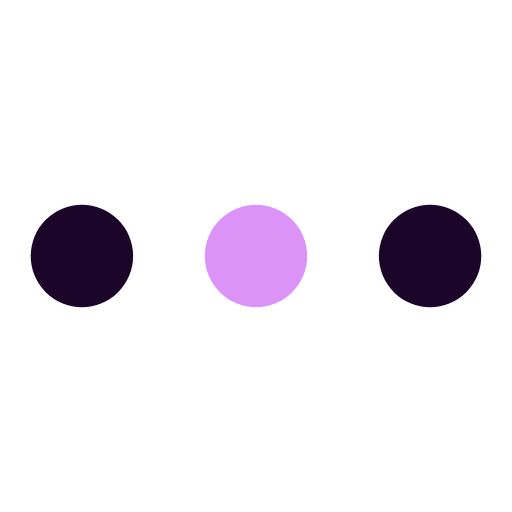
t = 0.00 s
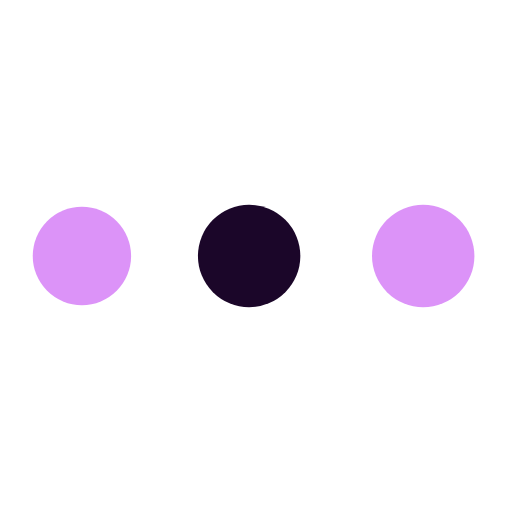
t = 0.19 s
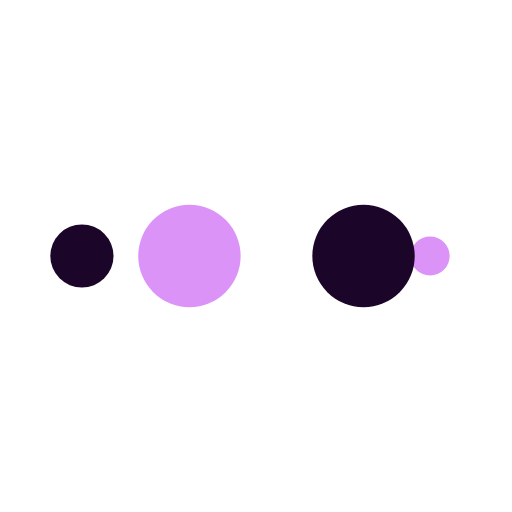
t = 0.31 s
t = 0.50 s: frame unchanged from t = 0.00 s, image omitted
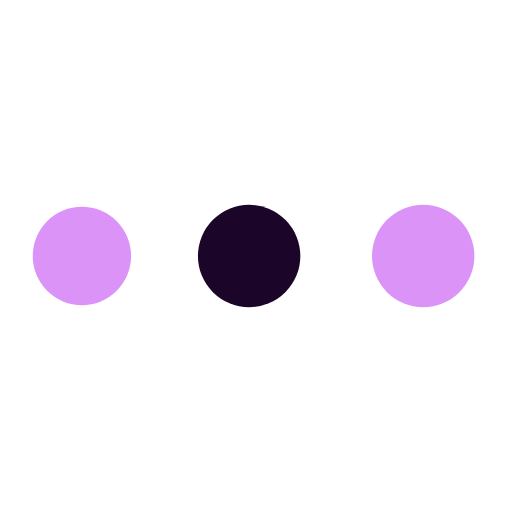
t = 0.69 s
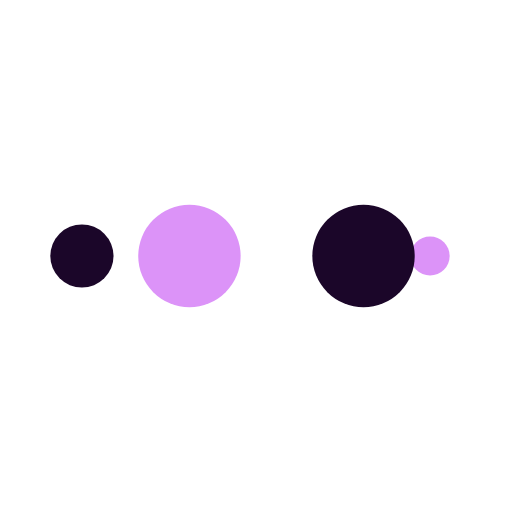
t = 0.81 s

The animated SVG that drew these frames (rendered in a browser with its animation timeline set to each time). Animation: 10 SMIL elements (animate=10); one cycle of 1.00 s, repeats indefinitely.

<svg xmlns="http://www.w3.org/2000/svg" viewBox="0 0 100 100" preserveAspectRatio="xMidYMid" width="200" height="200" style="shape-rendering: auto; display: block; background: transparent;" xmlns:xlink="http://www.w3.org/1999/xlink"><g><circle fill="#1b0629" r="10" cy="50" cx="84">
    <animate begin="0s" keySplines="0 0.5 0.5 1" values="10;0" keyTimes="0;1" calcMode="spline" dur="0.25s" repeatCount="indefinite" attributeName="r"></animate>
    <animate begin="0s" values="#1b0629;#dc93f8;#1b0629;#dc93f8;#1b0629" keyTimes="0;0.25;0.5;0.75;1" calcMode="discrete" dur="1s" repeatCount="indefinite" attributeName="fill"></animate>
</circle><circle fill="#1b0629" r="10" cy="50" cx="16">
  <animate begin="0s" keySplines="0 0.5 0.5 1;0 0.5 0.5 1;0 0.5 0.5 1;0 0.5 0.5 1" values="0;0;10;10;10" keyTimes="0;0.25;0.5;0.75;1" calcMode="spline" dur="1s" repeatCount="indefinite" attributeName="r"></animate>
  <animate begin="0s" keySplines="0 0.5 0.5 1;0 0.5 0.5 1;0 0.5 0.5 1;0 0.5 0.5 1" values="16;16;16;50;84" keyTimes="0;0.25;0.5;0.75;1" calcMode="spline" dur="1s" repeatCount="indefinite" attributeName="cx"></animate>
</circle><circle fill="#dc93f8" r="10" cy="50" cx="50">
  <animate begin="-0.25s" keySplines="0 0.5 0.5 1;0 0.5 0.5 1;0 0.5 0.5 1;0 0.5 0.5 1" values="0;0;10;10;10" keyTimes="0;0.25;0.5;0.75;1" calcMode="spline" dur="1s" repeatCount="indefinite" attributeName="r"></animate>
  <animate begin="-0.25s" keySplines="0 0.5 0.5 1;0 0.5 0.5 1;0 0.5 0.5 1;0 0.5 0.5 1" values="16;16;16;50;84" keyTimes="0;0.25;0.5;0.75;1" calcMode="spline" dur="1s" repeatCount="indefinite" attributeName="cx"></animate>
</circle><circle fill="#1b0629" r="10" cy="50" cx="84">
  <animate begin="-0.5s" keySplines="0 0.5 0.5 1;0 0.5 0.5 1;0 0.5 0.5 1;0 0.5 0.5 1" values="0;0;10;10;10" keyTimes="0;0.25;0.5;0.75;1" calcMode="spline" dur="1s" repeatCount="indefinite" attributeName="r"></animate>
  <animate begin="-0.5s" keySplines="0 0.5 0.5 1;0 0.5 0.5 1;0 0.5 0.5 1;0 0.5 0.5 1" values="16;16;16;50;84" keyTimes="0;0.25;0.5;0.75;1" calcMode="spline" dur="1s" repeatCount="indefinite" attributeName="cx"></animate>
</circle><circle fill="#dc93f8" r="10" cy="50" cx="16">
  <animate begin="-0.75s" keySplines="0 0.5 0.5 1;0 0.5 0.5 1;0 0.5 0.5 1;0 0.5 0.5 1" values="0;0;10;10;10" keyTimes="0;0.25;0.5;0.75;1" calcMode="spline" dur="1s" repeatCount="indefinite" attributeName="r"></animate>
  <animate begin="-0.75s" keySplines="0 0.5 0.5 1;0 0.5 0.5 1;0 0.5 0.5 1;0 0.5 0.5 1" values="16;16;16;50;84" keyTimes="0;0.25;0.5;0.75;1" calcMode="spline" dur="1s" repeatCount="indefinite" attributeName="cx"></animate>
</circle><g></g></g><!-- [ldio] generated by https://loading.io --></svg>